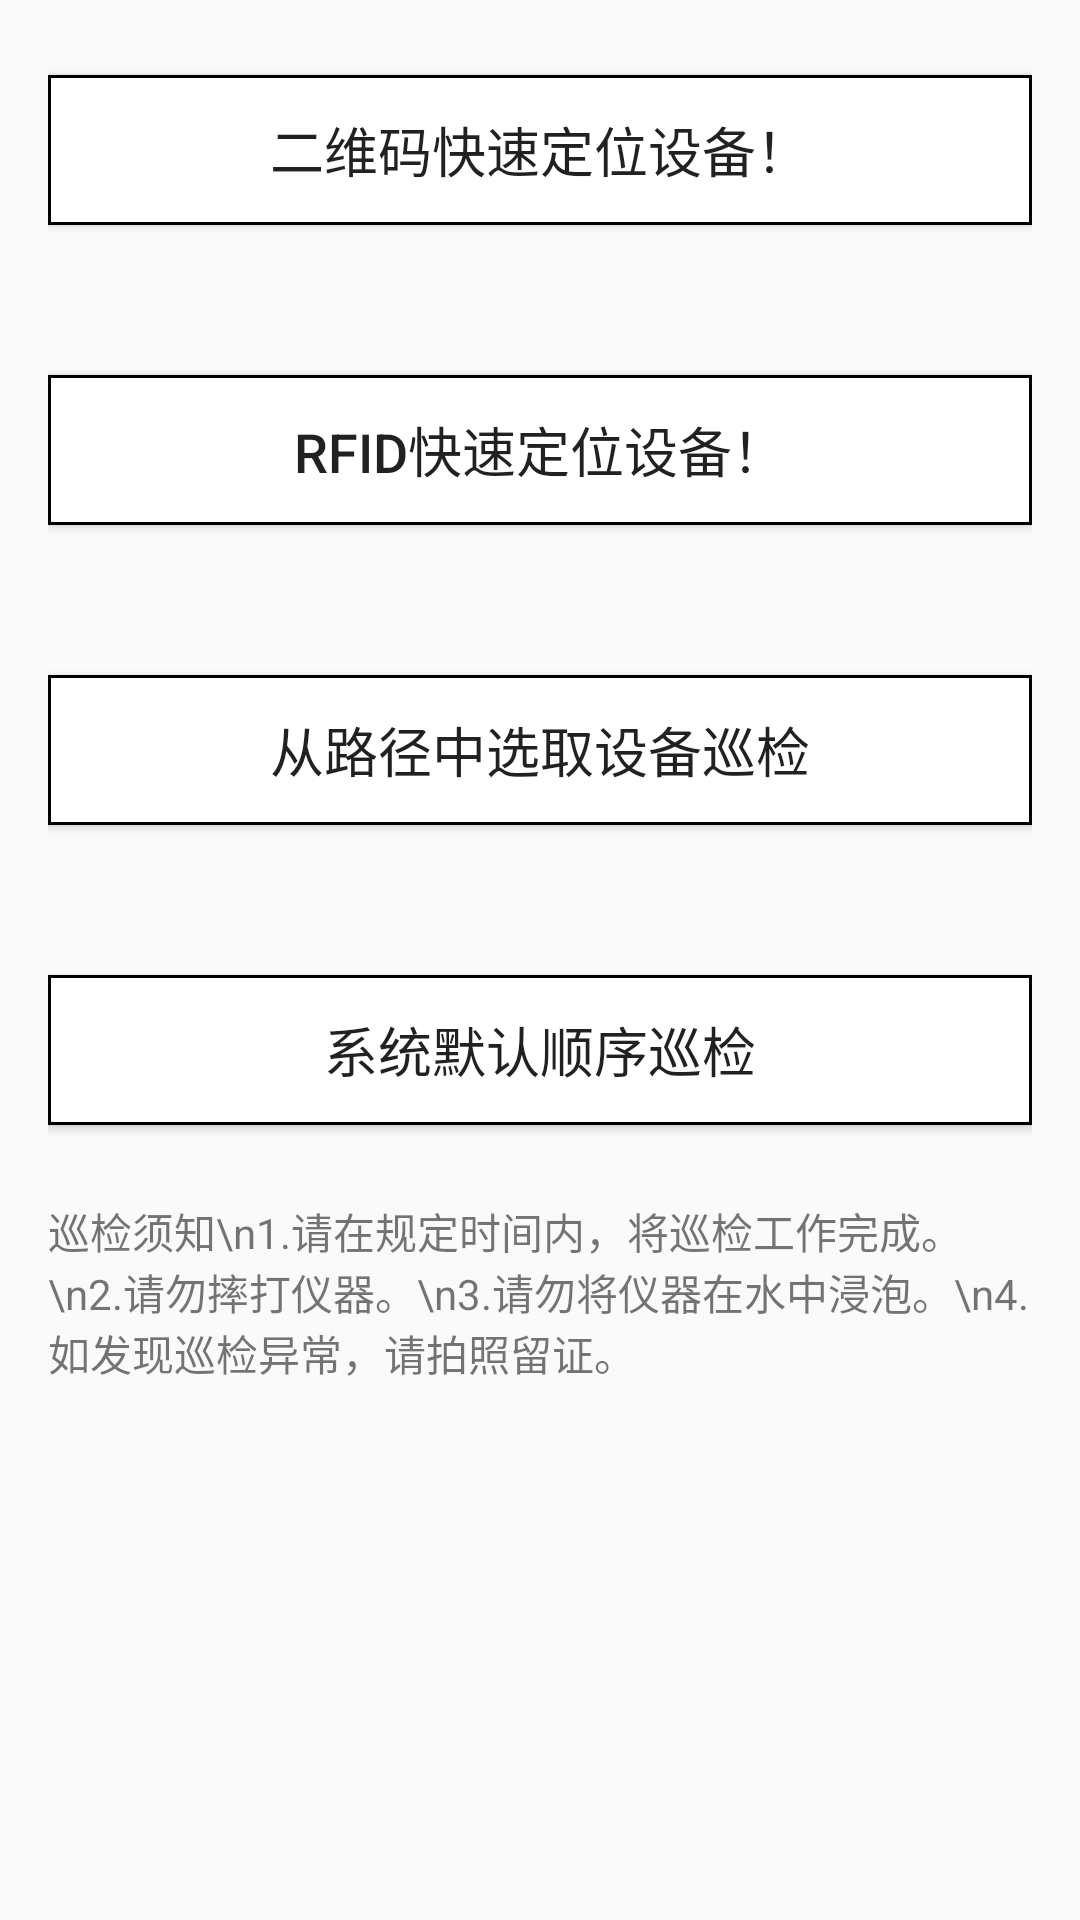

Android layout source for this screen:
<!-- AndroidManifest.xml: application theme AppTheme -->
<!-- res/layout/content_locate_device.xml -->
<?xml version="1.0" encoding="utf-8"?>
<LinearLayout xmlns:android="http://schemas.android.com/apk/res/android"
    xmlns:app="http://schemas.android.com/apk/res-auto"
    xmlns:tools="http://schemas.android.com/tools"
    android:layout_width="match_parent"
    android:layout_height="match_parent"
    android:layout_marginTop="50dp"
    android:orientation="vertical"
    app:layout_behavior="@string/appbar_scrolling_view_behavior"
    tools:context="com.example.luyan.dhdiagnosis.UI.Activity.LocateDeviceActivity"
    tools:showIn="@layout/activity_locate_device">
    
    <LinearLayout
        android:layout_width="match_parent"
        android:layout_height="400dp"
        android:paddingRight="16dp"
        android:paddingLeft="16dp"
        android:orientation="vertical">

        <LinearLayout
            android:layout_width="match_parent"
            android:layout_height="match_parent"
            android:layout_weight="1">

            <Button
                android:id="@+id/scanQR"
                android:layout_width="match_parent"
                android:layout_height="50dp"
                android:layout_gravity="center"
                android:text="二维码快速定位设备！"
                android:textSize="18dp"
                android:background="@drawable/button_border_style"/>

        </LinearLayout>

        <LinearLayout
            android:layout_width="match_parent"
            android:layout_height="match_parent"
            android:layout_weight="1">

            <Button
                android:id="@+id/scanRFID"
                android:layout_width="match_parent"
                android:layout_height="50dp"
                android:layout_gravity="center"
                android:text="RFID快速定位设备！"
                android:textSize="18dp"
                android:background="@drawable/button_border_style"/>

        </LinearLayout>

        <LinearLayout
            android:layout_width="match_parent"
            android:layout_height="match_parent"
            android:layout_weight="1">

            <Button
                android:id="@+id/choose_in_path"
                android:layout_width="match_parent"
                android:layout_height="50dp"
                android:layout_gravity="center"
                android:text="从路径中选取设备巡检"
                android:textSize="18dp"
                android:background="@drawable/button_border_style"/>

        </LinearLayout>

        <LinearLayout
            android:layout_width="match_parent"
            android:layout_height="match_parent"
            android:layout_weight="1">

            <Button
                android:id="@+id/default_detect"
                android:layout_width="match_parent"
                android:layout_height="50dp"
                android:layout_gravity="center"
                android:text="系统默认顺序巡检"
                android:textSize="18dp"
                android:background="@drawable/button_border_style"/>

        </LinearLayout>

    </LinearLayout>

    <LinearLayout
        android:layout_width="match_parent"
        android:layout_height="wrap_content"
        android:paddingRight="16dp"
        android:paddingLeft="16dp"
        android:orientation="vertical">

        <TextView
            android:layout_width="wrap_content"
            android:layout_height="wrap_content"
            android:text="巡检须知\n1.请在规定时间内，将巡检工作完成。\n2.请勿摔打仪器。\n3.请勿将仪器在水中浸泡。\n4.如发现巡检异常，请拍照留证。"/>

    </LinearLayout>

</LinearLayout>
<!-- res/layout/activity_locate_device.xml (included above) -->
<?xml version="1.0" encoding="utf-8"?>
<android.support.design.widget.CoordinatorLayout xmlns:android="http://schemas.android.com/apk/res/android"
    xmlns:app="http://schemas.android.com/apk/res-auto"
    xmlns:tools="http://schemas.android.com/tools"
    android:layout_width="match_parent"
    android:layout_height="match_parent"
    android:fitsSystemWindows="true"
    android:id="@+id/locate_device_container"
    tools:context="com.example.luyan.dhdiagnosis.UI.Activity.LocateDeviceActivity">

    <include layout="@layout/content_locate_device" />

</android.support.design.widget.CoordinatorLayout>
<!-- resources referenced by this layout -->
<resources>
  <!-- drawable button_border_style (drawable) -->
  <?xml version="1.0" encoding="utf-8"?>
  <shape xmlns:android="http://schemas.android.com/apk/res/android" android:shape="rectangle">
      <corners android:bottomLeftRadius="0dp"
          android:bottomRightRadius="0dp"
          android:topLeftRadius="0dp"
          android:topRightRadius="0dp"/>
      <stroke android:width="1dp" android:color="#000000"/>
      <solid android:color="#ffffff"/>
  </shape>
  <style name="AppTheme" parent="Theme.AppCompat.Light.DarkActionBar">
          
          <item name="colorPrimary">@color/colorPrimary</item>
          <item name="colorPrimaryDark">@color/colorPrimaryDark</item>
          <item name="colorAccent">@color/colorPrimaryDark</item>
      </style>
  <!-- not gathered from this repository: default colours our renderer supplied (Android Studio template values) -->
  <color name="colorPrimary">#FF6200EE</color>
  <color name="colorPrimaryDark">#FF3700B3</color>
</resources>
